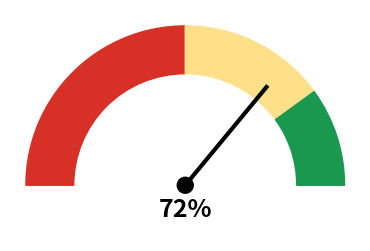

The script that saved this image:
# Speedometer-style gauge from wedges with a needle and the value in the centre.
import numpy as np
import matplotlib.pyplot as plt
from matplotlib.patches import Wedge

value = 72
fig, ax = plt.subplots(figsize=(5, 3))
bands = [(0, 50, "#d73027"), (50, 80, "#fee08b"), (80, 100, "#1a9850")]
for lo, hi, c in bands:
    ax.add_patch(Wedge((0, 0), 1, 180 - hi * 1.8, 180 - lo * 1.8, width=0.3, color=c))
angle = np.deg2rad(180 - value * 1.8)
ax.plot([0, 0.8 * np.cos(angle)], [0, 0.8 * np.sin(angle)], color="k", lw=3)
ax.add_patch(plt.Circle((0, 0), 0.05, color="k"))
ax.text(0, -0.2, f"{value}%", ha="center", fontsize=18, fontweight="bold")
ax.set_xlim(-1.1, 1.1)
ax.set_ylim(-0.35, 1.1)
ax.set_aspect("equal")
ax.axis("off")
print(round(float(np.rad2deg(angle)), 2))
fig.savefig("gauge.png")
